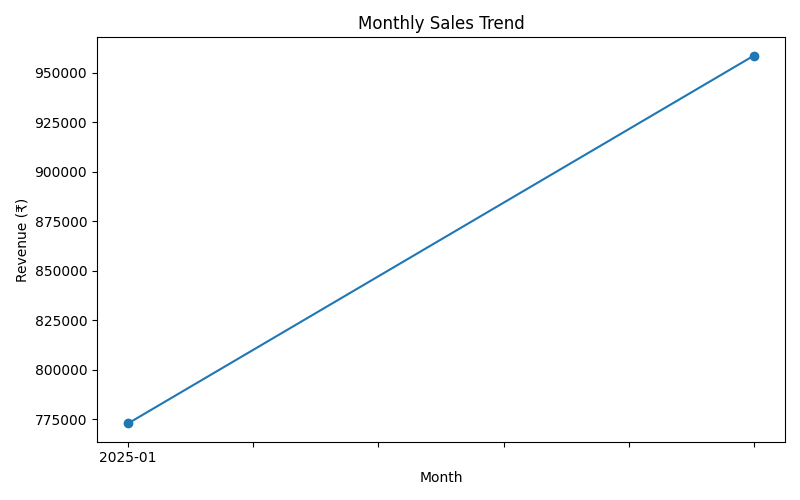

Values plotted in this chart, from the file beside it:
Month, Total Sales
2025-01, 772900
2025-02, 958600
